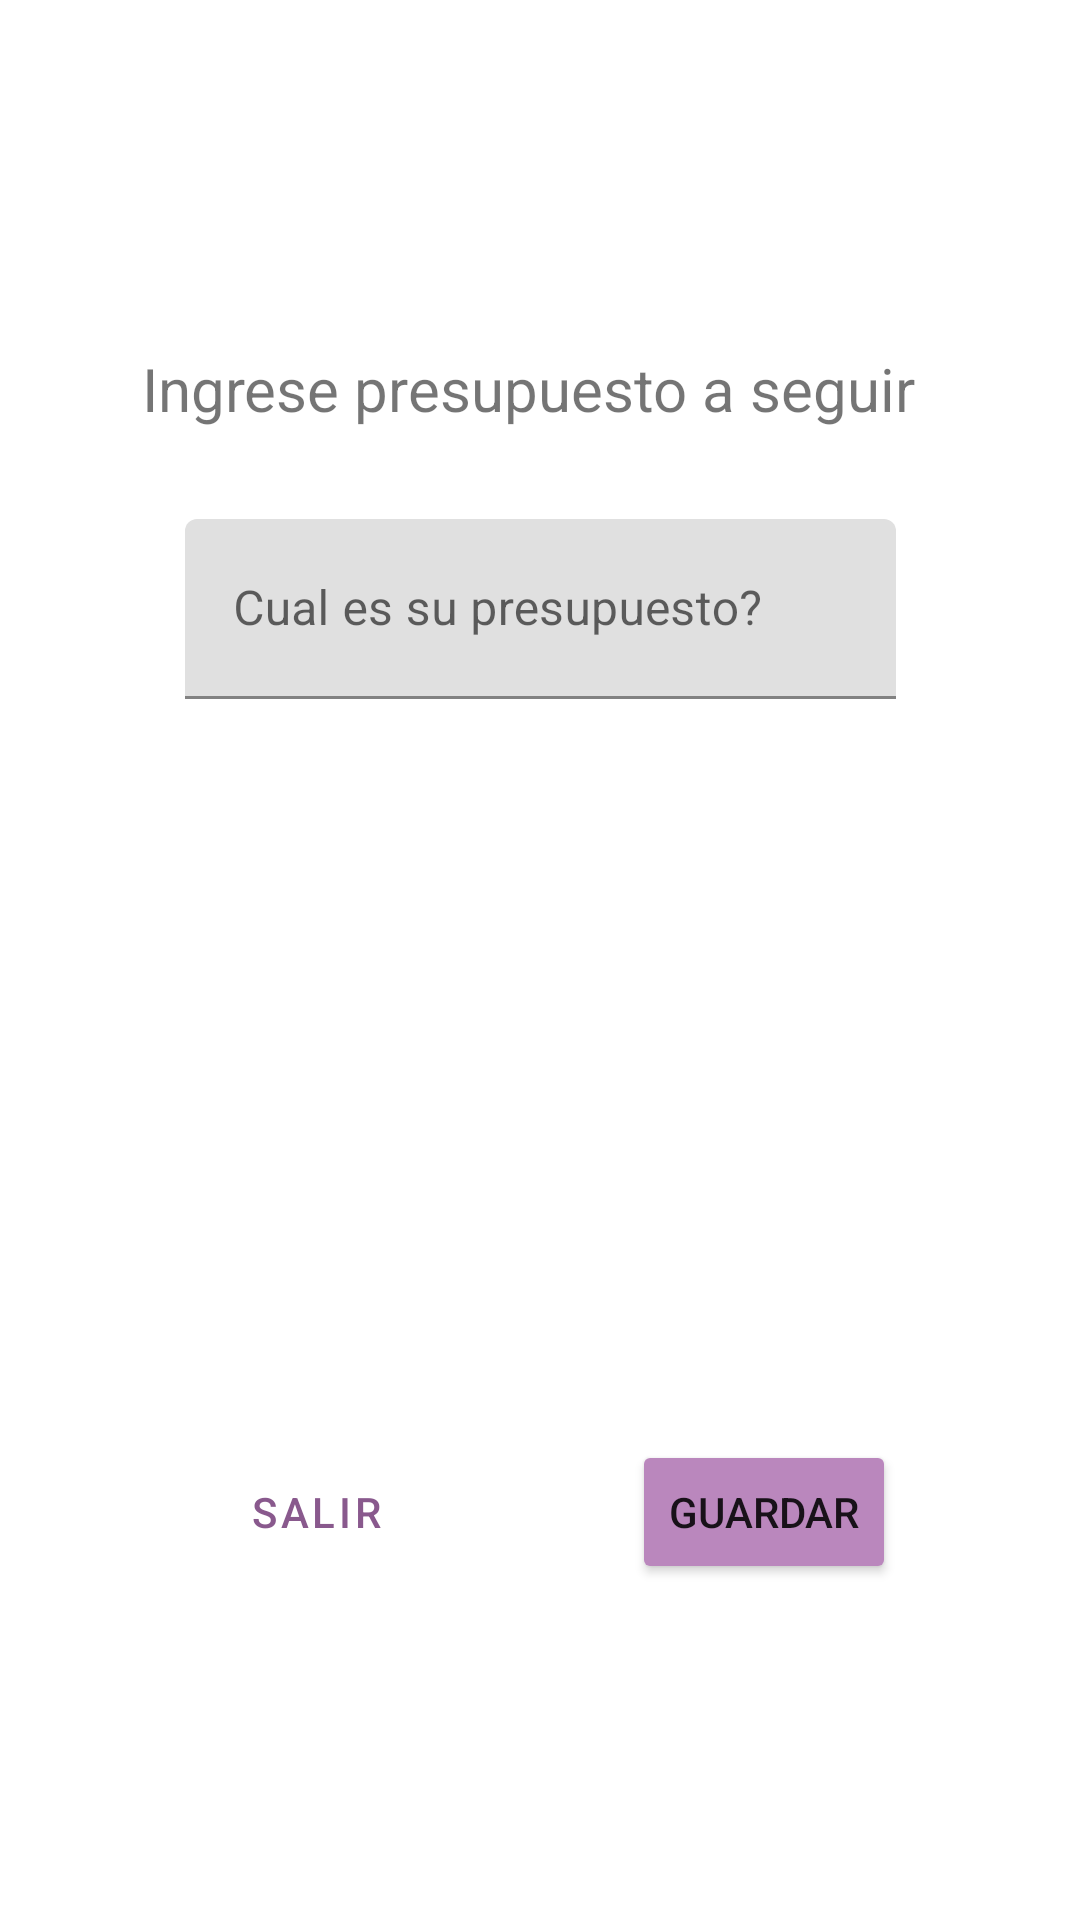

The Android layout XML behind this screen, and the referenced resources:
<!-- AndroidManifest.xml: application theme Theme.AdministraTec -->
<!-- res/layout/activity_configuration.xml -->
<?xml version="1.0" encoding="utf-8"?>
<androidx.constraintlayout.widget.ConstraintLayout xmlns:android="http://schemas.android.com/apk/res/android"
    xmlns:app="http://schemas.android.com/apk/res-auto"
    xmlns:tools="http://schemas.android.com/tools"
    android:layout_width="match_parent"
    android:layout_height="match_parent"
    tools:context=".ConfigurationActivity">

    <TextView
        android:id="@+id/textView"
        android:layout_width="266dp"
        android:layout_height="57dp"
        android:layout_marginTop="116dp"
        android:text="Ingrese presupuesto a seguir"
        android:textSize="20sp"
        app:layout_constraintEnd_toEndOf="parent"
        app:layout_constraintHorizontal_bias="0.503"
        app:layout_constraintStart_toStartOf="parent"
        app:layout_constraintTop_toTopOf="parent" />

    <com.google.android.material.textfield.TextInputLayout
        android:id="@+id/textField"
        android:layout_width="237dp"
        android:layout_height="60dp"
        android:hint="Cual es su presupuesto?"
        app:layout_constraintEnd_toEndOf="parent"
        app:layout_constraintHorizontal_bias="0.5"
        app:layout_constraintStart_toStartOf="parent"
        app:layout_constraintTop_toBottomOf="@+id/textView">

        <com.google.android.material.textfield.TextInputEditText
            android:id="@+id/edit_presupuesto"
            android:layout_width="match_parent"
            android:layout_height="match_parent"
            android:inputType="numberDecimal"/>

    </com.google.android.material.textfield.TextInputLayout>


    <Button
        android:id="@+id/buttonSalir"
        style="?attr/materialButtonOutlinedStyle"
        android:layout_width="wrap_content"
        android:layout_height="wrap_content"
        android:layout_marginBottom="112dp"
        android:text="Salir"
        android:textColor="@color/lilaDark"
        app:layout_constraintBottom_toBottomOf="parent"
        app:layout_constraintEnd_toStartOf="@+id/buttonGuardar"
        app:layout_constraintHorizontal_bias="0.5"
        app:layout_constraintStart_toStartOf="parent" />

    <Button
        android:id="@+id/buttonGuardar"
        android:layout_width="wrap_content"
        android:layout_height="wrap_content"
        android:text="Guardar"
        android:backgroundTint="@color/lila"
        app:layout_constraintBottom_toBottomOf="@+id/buttonSalir"
        app:layout_constraintEnd_toEndOf="parent"
        app:layout_constraintHorizontal_bias="0.5"
        app:layout_constraintStart_toEndOf="@+id/buttonSalir"
        app:layout_constraintTop_toTopOf="@+id/buttonSalir"
        app:layout_constraintVertical_bias="1.0" />

</androidx.constraintlayout.widget.ConstraintLayout>
<!-- resources referenced by this layout -->
<resources>
  <color name="lila">#ba87bd</color>
  <color name="lilaDark">#89598d</color>
  <style name="Theme.AdministraTec" parent="Theme.MaterialComponents.DayNight.DarkActionBar">
          
          <item name="colorPrimary">@color/purple_500</item>
          <item name="colorPrimaryVariant">@color/purple_700</item>
          <item name="colorOnPrimary">@color/white</item>
          
          <item name="colorSecondary">@color/teal_200</item>
          <item name="colorSecondaryVariant">@color/teal_700</item>
          <item name="colorOnSecondary">@color/black</item>
          
          <item name="android:statusBarColor" tools:targetApi="l">?attr/colorPrimaryVariant</item>
          
      </style>
  <color name="purple_500">#9fdb86</color>
  <color name="purple_700">#6ea958</color>
  <color name="white">#FFFFFFFF</color>
  <color name="teal_200">#FF03DAC5</color>
  <color name="teal_700">#FF018786</color>
  <color name="black">#FF000000</color>
</resources>
